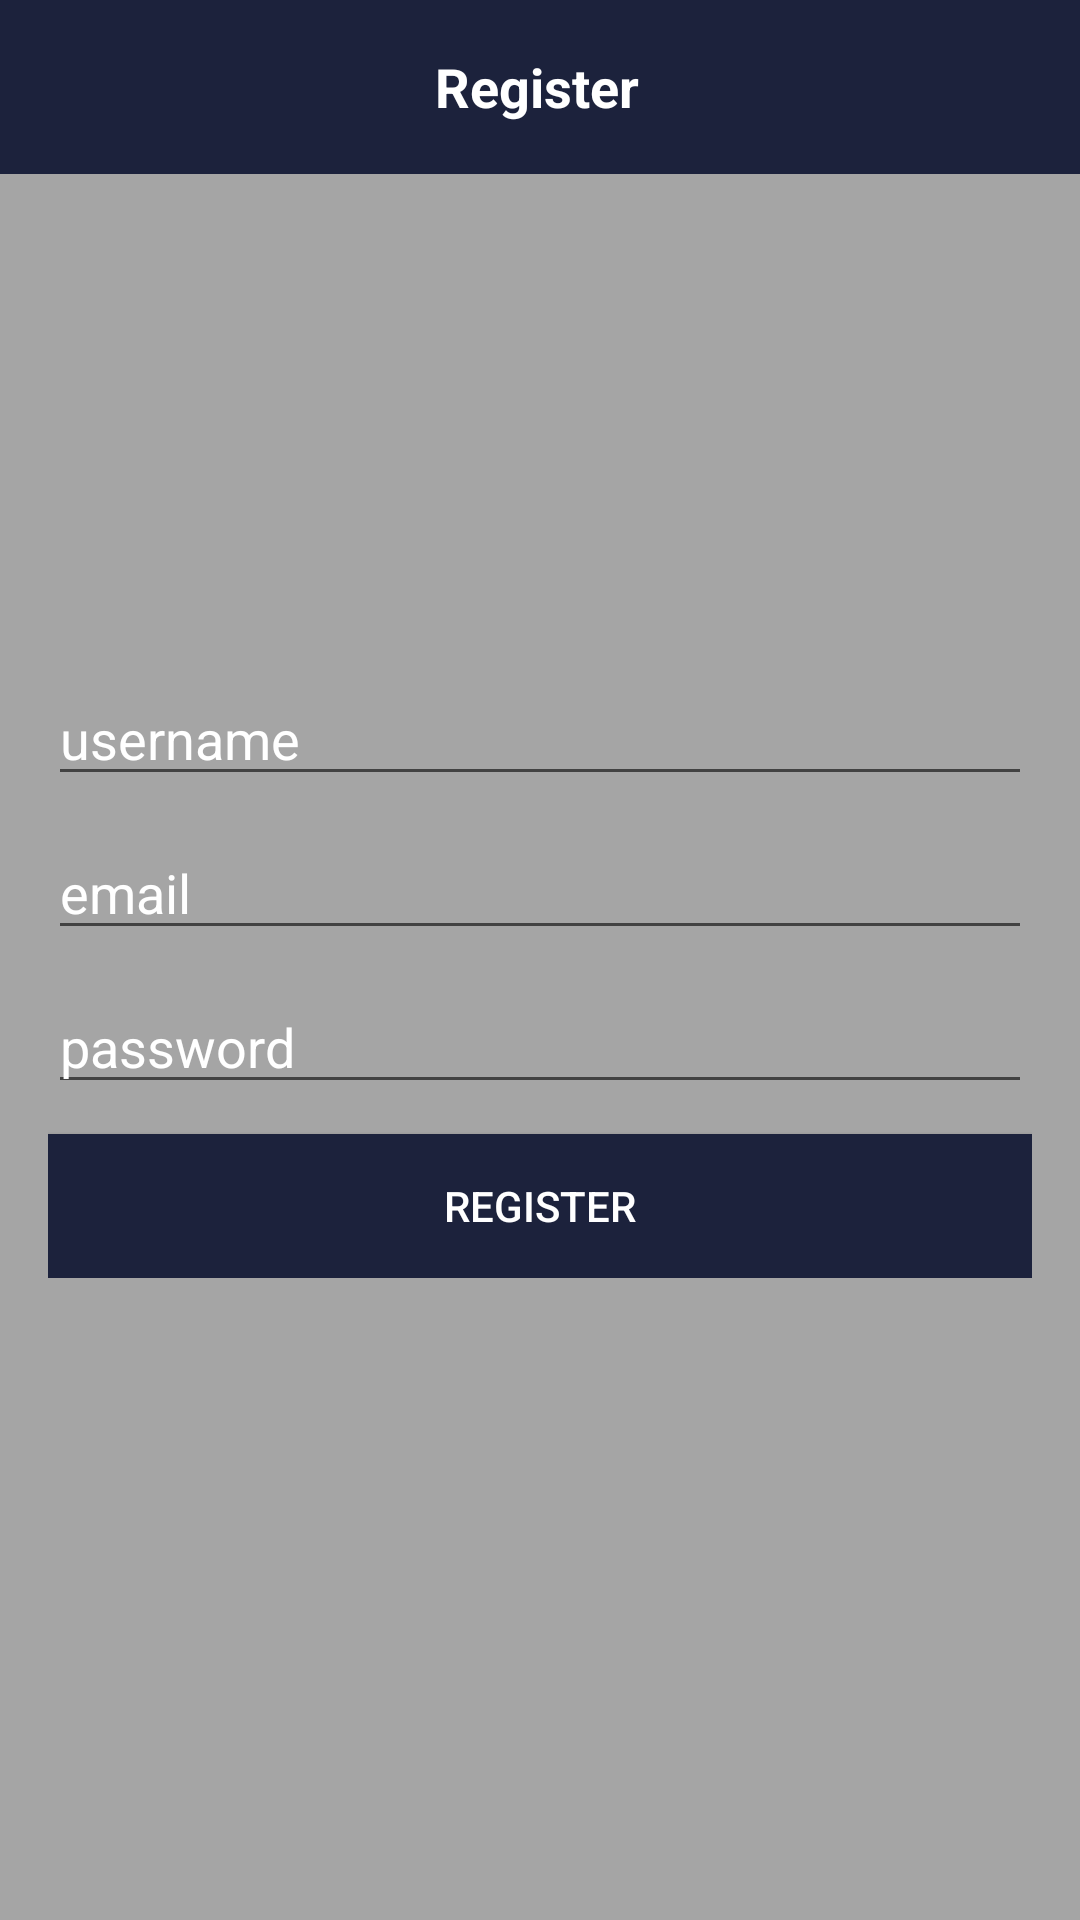

Write the Android layout XML for this screen, with the resource values it uses.
<!-- AndroidManifest.xml: application theme Base.Theme.MessangerApp -->
<!-- res/layout/activity_register.xml -->
<?xml version="1.0" encoding="utf-8"?>
<RelativeLayout xmlns:android="http://schemas.android.com/apk/res/android"
    xmlns:app="http://schemas.android.com/apk/res-auto"
    xmlns:tools="http://schemas.android.com/tools"
    android:layout_width="match_parent"
    android:layout_height="match_parent"
    android:background="#a5a5a5"
    tools:context=".activities.RegisterActivity">

    <androidx.appcompat.widget.Toolbar
        android:id="@+id/toolbar_register"
        android:layout_width="match_parent"
        android:layout_height="58dp"
        android:background="@color/colorPrimaryDark"
        android:theme="@style/ThemeOverlay.AppCompat.Dark.ActionBar"
        app:layout_constraintEnd_toEndOf="parent"
        app:layout_constraintStart_toStartOf="parent"
        app:layout_constraintTop_toTopOf="parent">

        <androidx.constraintlayout.widget.ConstraintLayout
            android:layout_width="match_parent"
            android:layout_height="match_parent"
            android:layout_marginRight="18dp">

            <TextView
                android:id="@+id/register_toolbar_name"
                android:layout_width="wrap_content"
                android:layout_height="match_parent"
                android:layout_gravity="center"
                android:gravity="center"
                android:text="Register"
                android:textColor="@color/white"
                android:textSize="18sp"
                android:textStyle="bold"
                app:layout_constraintBottom_toBottomOf="parent"
                app:layout_constraintEnd_toEndOf="parent"
                app:layout_constraintStart_toStartOf="parent"
                app:layout_constraintTop_toTopOf="parent" />

            <ImageView
                android:id="@+id/back_button_imageview"
                android:layout_width="24dp"
                android:layout_height="24dp"
                android:scaleType="fitCenter"
                android:src="@drawable/baseline_arrow_back_24"
                app:layout_constraintBottom_toBottomOf="@+id/register_back_button"
                app:layout_constraintStart_toStartOf="@+id/register_back_button"
                app:layout_constraintTop_toTopOf="@+id/register_back_button"
                />

            <androidx.appcompat.widget.AppCompatImageButton
                android:id="@+id/register_back_button"
                android:layout_width="48dp"
                android:layout_height="0dp"
                android:background="#00000000"
                android:scaleType="fitCenter"
                app:layout_constraintBottom_toBottomOf="parent"
                app:layout_constraintStart_toStartOf="parent"
                app:layout_constraintTop_toTopOf="parent" />
        </androidx.constraintlayout.widget.ConstraintLayout>
    </androidx.appcompat.widget.Toolbar>

    <LinearLayout
        android:layout_width="match_parent"
        android:layout_height="wrap_content"
        android:padding="16dp"
        android:gravity="center_horizontal"
        android:orientation="vertical"
        android:layout_centerInParent="true">

        <EditText
            android:id="@+id/user_name_register"
            android:layout_width="match_parent"
            android:layout_height="wrap_content"
            android:inputType="text"
            android:layout_marginTop="10dp"
            android:hint="username"
            android:textColor="@color/white"
            android:textColorHint="@color/white"/>


        <EditText
            android:id="@+id/email_register"
            android:layout_width="match_parent"
            android:layout_height="wrap_content"
            android:inputType="textEmailAddress"
            android:hint="email"
            android:layout_marginTop="10dp"
            android:textColor="@color/white"
            android:textColorHint="@color/white"/>

        <EditText
            android:id="@+id/password_register"
            android:layout_width="match_parent"
            android:layout_height="wrap_content"
            android:inputType="textPassword"
            android:hint="password"
            android:layout_marginTop="10dp"
            android:textColor="@color/white"
            android:textColorHint="@color/white"/>

        <androidx.appcompat.widget.AppCompatButton
            android:id="@+id/register_button"
            android:layout_width="match_parent"
            android:layout_height="wrap_content"
            android:text="Register"
            android:textColor="@color/white"
            android:layout_marginTop="10dp"
            android:background="@color/colorPrimaryDark"/>

    </LinearLayout>


</RelativeLayout>
<!-- resources referenced by this layout -->
<resources>
  <color name="colorPrimaryDark">#1C223C</color>
  <color name="white">#FFFFFFFF</color>
  <style name="Base.Theme.MessangerApp" parent="Theme.AppCompat.Light.NoActionBar">
          
          <item name="android:statusBarColor">@color/colorProfile</item>
          
      </style>
  <color name="colorProfile">#1C223C</color>
</resources>
